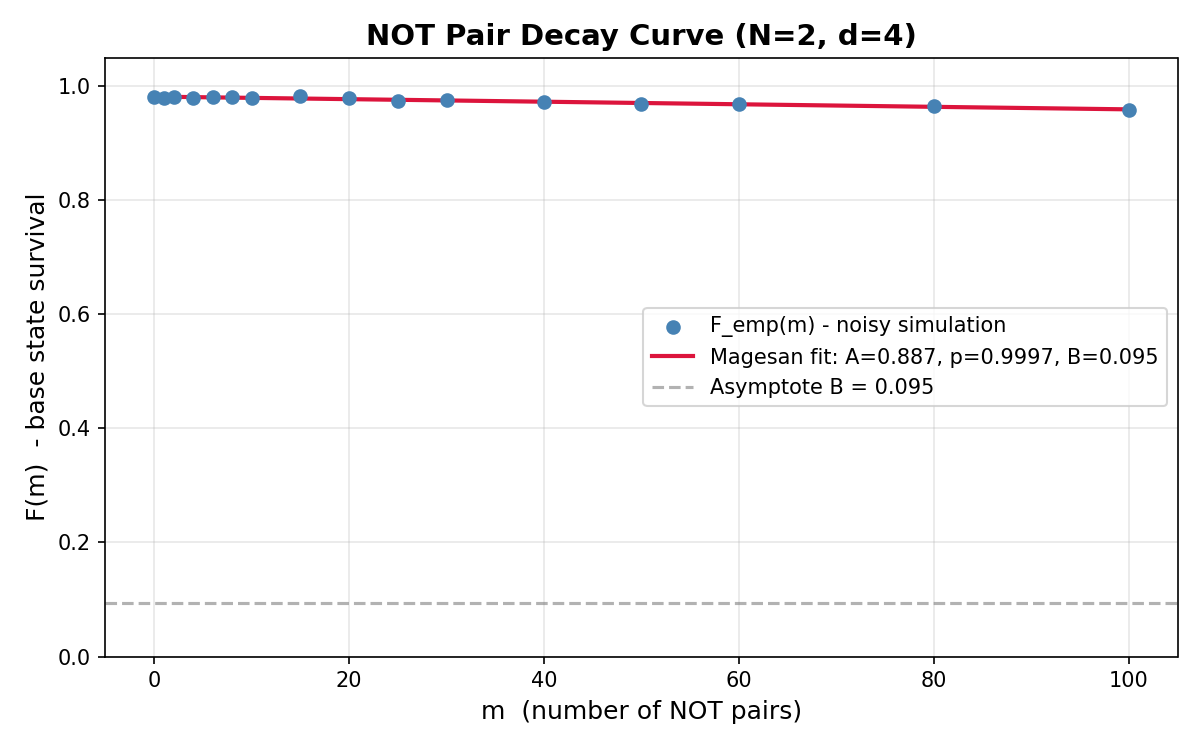

The file beside this chart, header and first rows:
SQM RB Characterization Results (NOT pro…
Timestamp, 2026-04-23T19:29:11.792545
Backend, fake_kyiv
Architecture, 2 registers * 2 qubits = 4 total qubits
Hilbert Dimension, d = 2^2 = 4
Native Gate, X
Magesan Fit Parameters
A (SPAM contrast), 0.8868
p (process decay), 0.9997
B (asymptote), 0.09464
r_empirical, 0.000191
p_not_theory, 0.004334
m (NOT cycles), F_emp (fidelity), F_fit (fitted)
0, 0.9815, 0.9815
1, 0.9785, 0.9812
2, 0.9802, 0.981
4, 0.9785, 0.9806
6, 0.9812, 0.9801
8, 0.9802, 0.9797
10, 0.979, 0.9792
15, 0.9832, 0.9781
20, 0.979, 0.977
25, 0.9738, 0.9758
30, 0.9758, 0.9747
40, 0.9715, 0.9725
50, 0.969, 0.9702
60, 0.9677, 0.968
80, 0.9643, 0.9635
100, 0.9587, 0.9591
